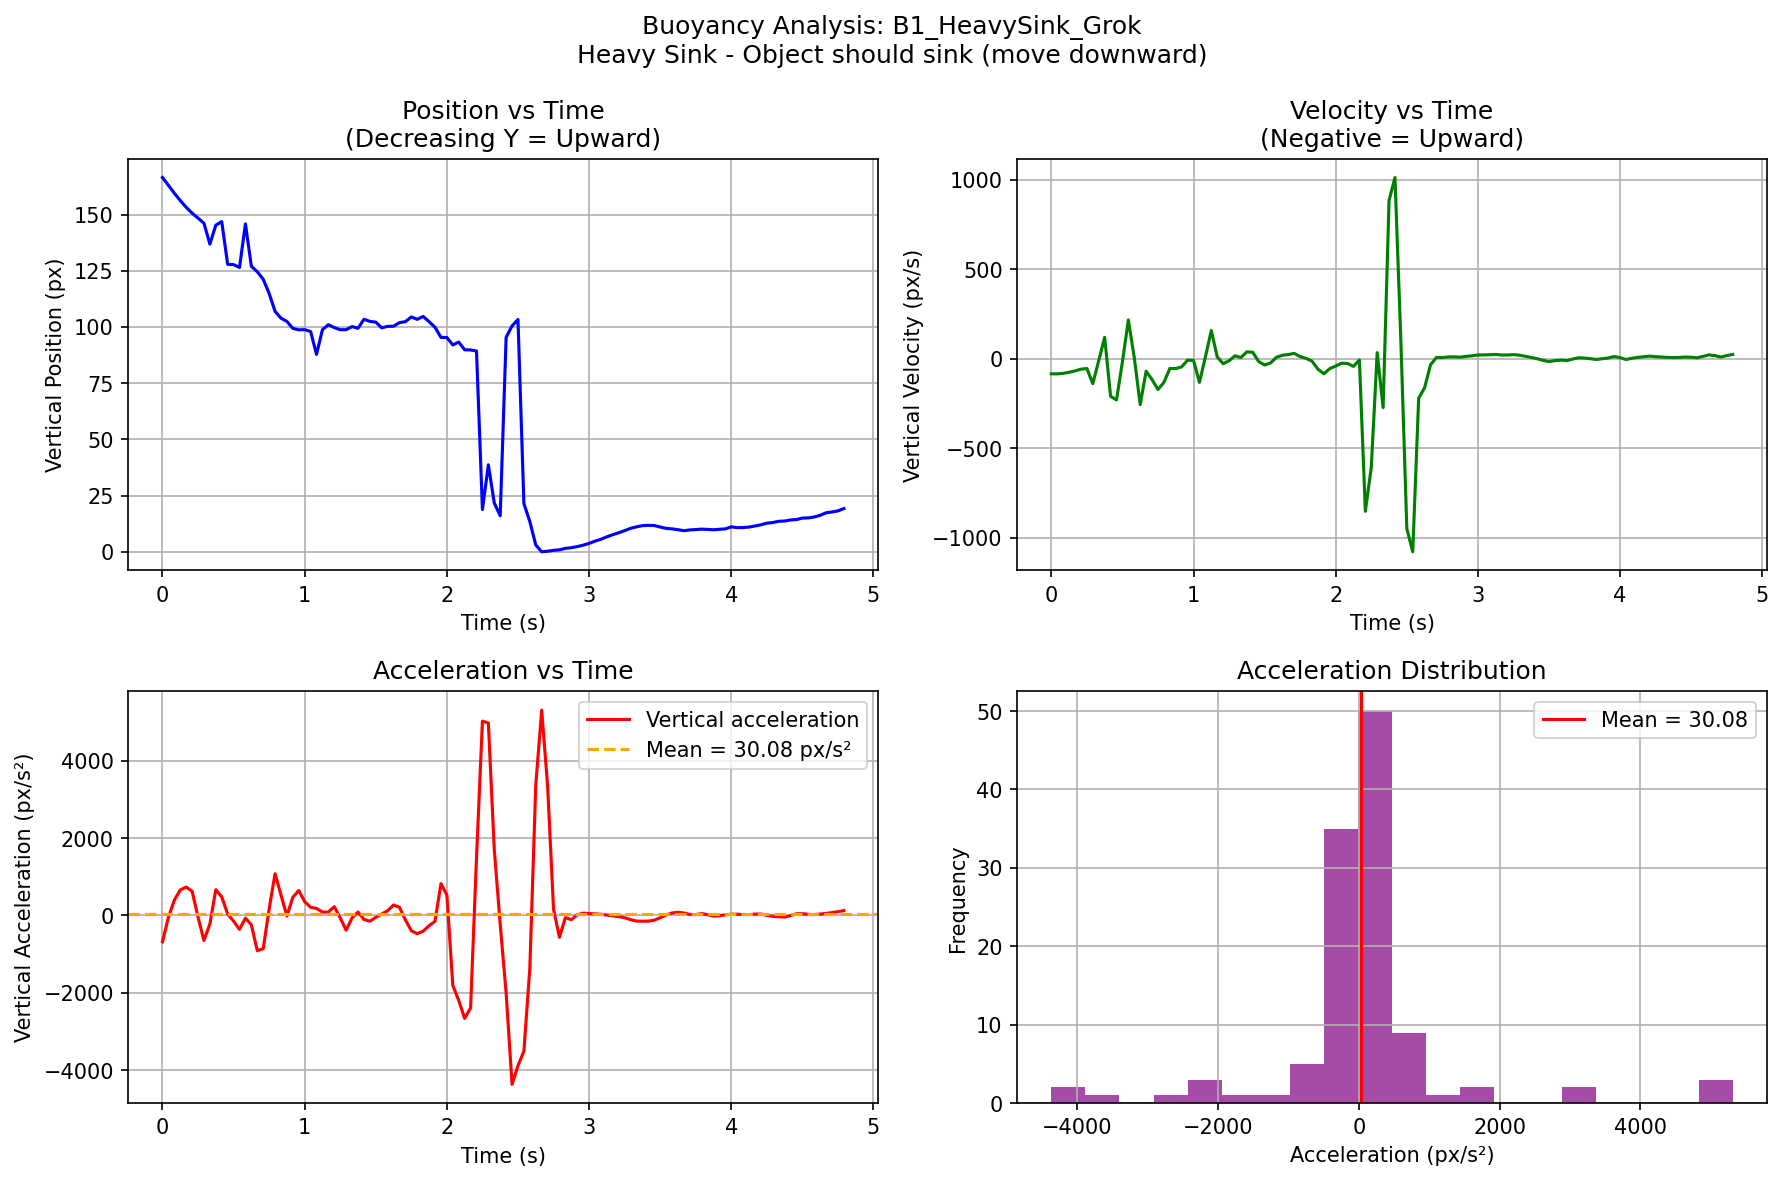

The file beside this chart, header and first rows:
video, frame, t_sec, cx_px, cy_px, mask_area, vx_px_per_s, vy_px_per_s, ax_px_per_s2, ay_px_per_s2
B1_HeavySink_Grok, 0, 0.0, 369.2, 166.5, 1003, 6.657, -83.47, -25.75, -680.9
B1_HeavySink_Grok, 1, 0.04167, 369.5, 163, 988.6, 5.585, -83.8, -12.52, -49.48
B1_HeavySink_Grok, 2, 0.08333, 369.7, 159.5, 984.9, 5.615, -81.08, -8.817, 397.1
B1_HeavySink_Grok, 3, 0.125, 369.9, 156.2, 1023, 4.85, -75.06, -7.757, 658.8
B1_HeavySink_Grok, 4, 0.1667, 370.1, 153.2, 975.3, 4.968, -67.5, -33.28, 735.6
B1_HeavySink_Grok, 5, 0.2083, 370.3, 150.6, 885.1, 2.077, -57.75, -182.8, 627.6
B1_HeavySink_Grok, 6, 0.25, 370.2, 148.4, 779.3, -10.26, -53.92, -518.1, -43.21
B1_HeavySink_Grok, 7, 0.2917, 369.5, 146.1, 635.3, -41.1, -138.7, -941, -647.1
B1_HeavySink_Grok, 8, 0.3333, 366.8, 136.9, 1067, -88.68, -10.47, -200.1, -218.2
B1_HeavySink_Grok, 9, 0.375, 362.1, 145.2, 572.1, -57.77, 120.2, 2425, 666
B1_HeavySink_Grok, 10, 0.4167, 362, 146.9, 781, 113.4, -208.7, 2280, 481.9
B1_HeavySink_Grok, 11, 0.4583, 371.6, 127.8, 2510, 132.3, -229.8, -996, 37.56
B1_HeavySink_Grok, 12, 0.5, 373, 127.7, 4069, 30.42, -16.86, -1482, -147.4
B1_HeavySink_Grok, 13, 0.5417, 374.1, 126.4, 4920, 8.735, 217.6, -291.8, -357.9
B1_HeavySink_Grok, 14, 0.5833, 373.7, 145.9, 3330, 6.098, 6.411, -94.77, -68.57
B1_HeavySink_Grok, 15, 0.625, 374.6, 127, 7006, 0.8374, -255.7, -109.2, -240.8
B1_HeavySink_Grok, 16, 0.6667, 373.8, 124.5, 8135, -2.998, -69.18, 269.4, -910.7
B1_HeavySink_Grok, 17, 0.7083, 374.3, 121.2, 8653, 23.29, -116, -41.38, -859.2
B1_HeavySink_Grok, 18, 0.75, 375.8, 114.9, 8575, -6.447, -171.4, -799.2, 167.4
B1_HeavySink_Grok, 19, 0.7917, 373.8, 106.9, 8160, -43.31, -131.8, -611.9, 1080
B1_HeavySink_Grok, 20, 0.8333, 372.1, 103.9, 8198, -57.44, -53.78, 150.3, 529.9
B1_HeavySink_Grok, 21, 0.875, 369, 102.4, 8682, -30.79, -54.34, 1010, -14.93
B1_HeavySink_Grok, 22, 0.9167, 369.6, 99.37, 8399, 26.74, -44.75, 1058, 471.1
B1_HeavySink_Grok, 23, 0.9583, 371.3, 98.72, 8287, 57.34, -7.114, -654, 645.6
B1_HeavySink_Grok, 24, 1.0, 374.4, 98.78, 8818, -27.76, -9.028, -1522, 357.5
B1_HeavySink_Grok, 25, 1.042, 368.9, 97.96, 9252, -69.49, -131.7, -41.95, 211.2
B1_HeavySink_Grok, 26, 1.083, 368.6, 87.8, 7456, -31.26, 10.01, 556.2, 183.3
B1_HeavySink_Grok, 27, 1.125, 366.3, 98.8, 10050, -23.15, 158.2, -421.1, 87.72
B1_HeavySink_Grok, 28, 1.167, 366.6, 101, 10824, -66.35, 10.76, -1200, 89.12
B1_HeavySink_Grok, 29, 1.208, 360.8, 99.69, 10676, -123.1, -26.9, 32.64, 227.1
B1_HeavySink_Grok, 30, 1.25, 356.4, 98.74, 10690, -63.63, -10.84, 1213, -64.61
B1_HeavySink_Grok, 31, 1.292, 355.5, 98.79, 10878, -22.07, 16.99, 135.9, -381.3
B1_HeavySink_Grok, 32, 1.333, 354.5, 100.2, 11247, -52.31, 7.456, 33.99, -60.37
B1_HeavySink_Grok, 33, 1.375, 351.1, 99.41, 11736, -19.23, 38.97, 953.9, 88.6
B1_HeavySink_Grok, 34, 1.417, 352.9, 103.4, 12065, 27.18, 36.67, 175.2, -101.4
B1_HeavySink_Grok, 35, 1.458, 353.4, 102.5, 13151, -4.634, -15.15, -1273, -148.4
B1_HeavySink_Grok, 36, 1.5, 352.5, 102.1, 13240, -78.9, -34.46, -850.4, -50.09
B1_HeavySink_Grok, 37, 1.542, 346.8, 99.6, 12707, -75.5, -22.73, 837.9, 38.92
B1_HeavySink_Grok, 38, 1.583, 346.3, 100.3, 13005, -9.075, 8.809, 1303, 123.3
B1_HeavySink_Grok, 39, 1.625, 346.1, 100.3, 13510, 33.1, 20.11, 1220, 272
B1_HeavySink_Grok, 40, 1.667, 349, 101.9, 13903, 92.63, 24.07, 359.5, 211
B1_HeavySink_Grok, 41, 1.708, 353.8, 102.3, 14269, 63.05, 30.36, -1812, -113.9
B1_HeavySink_Grok, 42, 1.75, 354.3, 104.5, 13950, -58.38, 12.57, -832.4, -396.5
B1_HeavySink_Grok, 43, 1.792, 348.9, 103.4, 14749, -6.31, 2.705, 1437, -471.5
B1_HeavySink_Grok, 44, 1.833, 353.7, 104.7, 14330, 61.36, -12.92, 192.8, -404.3
B1_HeavySink_Grok, 45, 1.875, 354, 102.3, 14474, 9.755, -57.99, -853.1, -264.7
B1_HeavySink_Grok, 46, 1.917, 354.6, 99.85, 14362, -9.735, -83.45, -597.1, -147.5
B1_HeavySink_Grok, 47, 1.958, 353.2, 95.35, 13475, -40.01, -54.57, -413.6, 823.6
B1_HeavySink_Grok, 48, 2.0, 351.2, 95.3, 13678, -44.2, -40.34, 266, 530.6
B1_HeavySink_Grok, 49, 2.042, 349.6, 91.99, 13743, -17.84, -24.31, 46.55, -1808
B1_HeavySink_Grok, 50, 2.083, 349.7, 93.28, 13660, -40.32, -25.92, -825.2, -2197
B1_HeavySink_Grok, 51, 2.125, 346.2, 89.83, 13843, -86.6, -42.05, -886.2, -2663
B1_HeavySink_Grok, 52, 2.167, 342.5, 89.77, 14106, -114.2, -6.702, -6342, -2391
B1_HeavySink_Grok, 53, 2.208, 336.7, 89.27, 13728, -615.1, -852.1, -3319, 1485
B1_HeavySink_Grok, 54, 2.25, 291.3, 18.77, 4598, -390.7, -606.9, 6660, 5025
B1_HeavySink_Grok, 55, 2.292, 304.1, 38.7, 5632, -60.08, 34.8, 977.2, 4978
B1_HeavySink_Grok, 56, 2.333, 286.3, 21.67, 5010, -309.3, -272.4, 4364, 1704
B1_HeavySink_Grok, 57, 2.375, 278.3, 16, 4845, 303.6, 884.7, 7893, -226.7
B1_HeavySink_Grok, 58, 2.417, 311.6, 95.39, 13486, 348.4, 1013, -5000, -2001
B1_HeavySink_Grok, 59, 2.458, 307.4, 100.5, 13202, -113.1, 95.05, -12332, -4367
... 56 more rows
